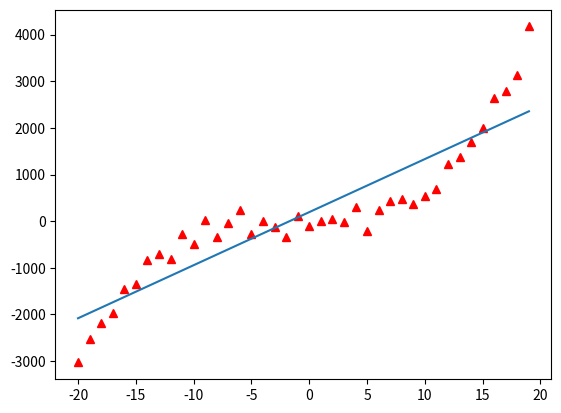

Recreate this plot in Python.
import numpy as np
import matplotlib.pyplot as plt


def suma(x,y,s):

    suma=0

    for i in range(40):
        suma+=y[i]*(x[i]-s)

    return suma



def srednia(x):
    suma=0
    ilosc=0

    for i in x:
        suma +=i
        ilosc +=1
    return suma/ilosc



x = np.arange(-20,20) #zakres wartosci parametru funkcji
#model rzeczywisty (idealny + blad)
y = 0.5*x**3+1.5*x**2-2.5*x +69+np.random.normal(scale=200,size=len(x))

#print(x)
#print(y)


sredniaX=srednia(x)
sredniaY=srednia(y)

g=suma(x,y,srednia(x))
d=suma(x,x,srednia(x))

b=g/d
a=srednia(y)-srednia(x)*b


xf=[i for i in np.arange(-20,20)]
yf=[b*i+a for i in np.arange(-20,20)]

plt.plot(x,y,'^r',xf,yf)
#plt.plot(xf,yf)
plt.show()











